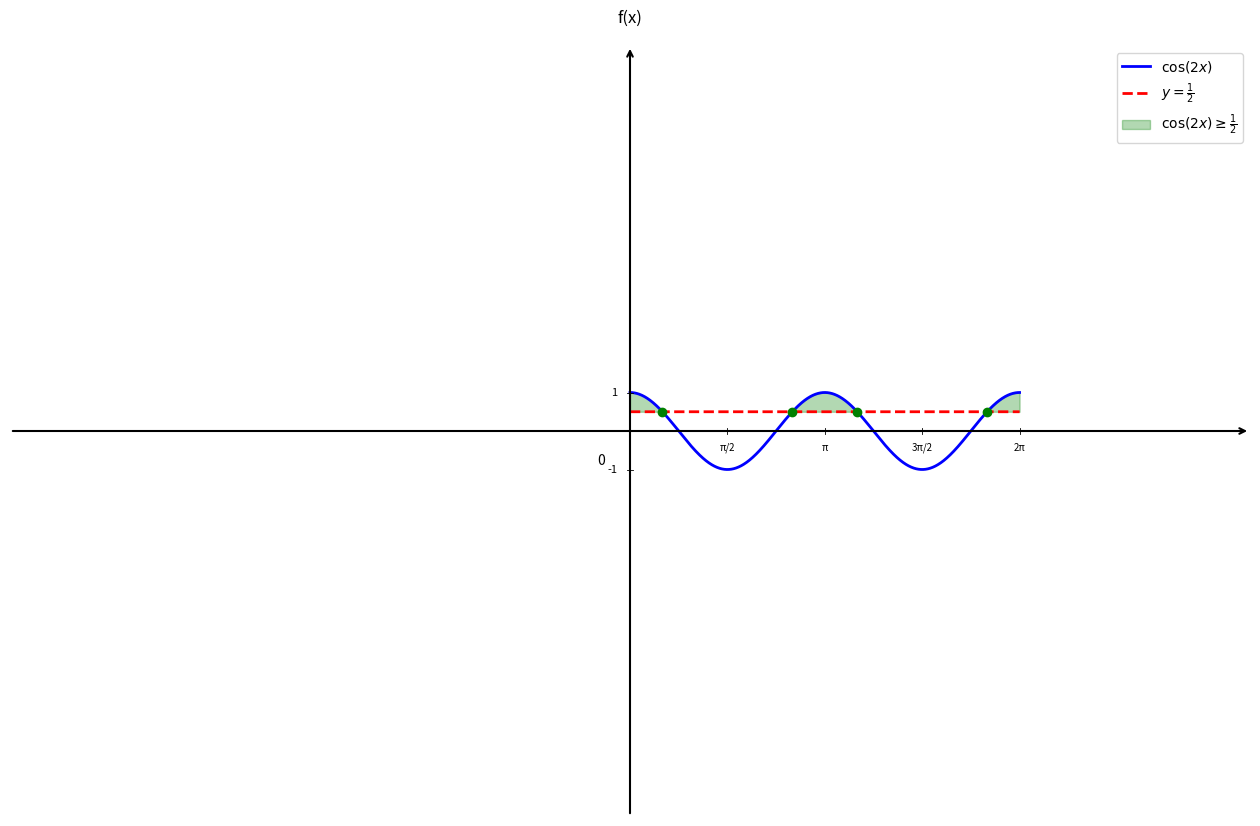

The script that saved this image: (Note: this script raises an exception after producing the figure.)
import numpy as np
import matplotlib.pyplot as plt

plt.figure(figsize=(16, 10))
ax = plt.gca()

# Fonction cos(2x) et ligne y = 1/2
def f(x):
    return np.cos(2*x)

def g(x):
    return 0.5 * np.ones_like(x)

# Domaine de définition - uniquement [0, 2π]
x = np.linspace(0, 2*np.pi, 1500)

# Courbes
plt.plot(x, f(x), 'b-', linewidth=2, label=r'$\cos(2x)$')
plt.plot(x, g(x), 'r--', linewidth=2, label=r'$y = \frac{1}{2}$')

# Zones où cos(2x) >= 1/2 sur [0, 2π]
x_zone1 = np.linspace(0, np.pi/6, 250)
x_zone2 = np.linspace(5*np.pi/6, 7*np.pi/6, 250)
x_zone3 = np.linspace(11*np.pi/6, 2*np.pi, 250)

plt.fill_between(x_zone1, f(x_zone1), g(x_zone1), where=(f(x_zone1) >= g(x_zone1)), 
                 color='green', alpha=0.3, label='$\cos(2x) \geq \\frac{1}{2}$')
plt.fill_between(x_zone2, f(x_zone2), g(x_zone2), where=(f(x_zone2) >= g(x_zone2)), 
                 color='green', alpha=0.3)
plt.fill_between(x_zone3, f(x_zone3), g(x_zone3), where=(f(x_zone3) >= g(x_zone3)), 
                 color='green', alpha=0.3)

# Points d'intersection sur [0, 2π]
intersections = [np.pi/6, 5*np.pi/6, 7*np.pi/6, 11*np.pi/6]
for x_val in intersections:
    plt.plot(x_val, f(x_val), 'go', markersize=6)

# Limites
plt.xlim(-10, 10)
plt.ylim(-10, 10)

# Désactiver ticks automatiques
ax.set_xticks([])
ax.set_yticks([])

# Supprimer spines
for spine in ax.spines.values():
    spine.set_visible(False)

# Tracer les axes avec flèches
ax.annotate("", xy=(10, 0), xytext=(-10, 0),
            arrowprops=dict(arrowstyle="->", color="black", linewidth=1.5))
ax.annotate("", xy=(0, 10), xytext=(0, -10),
            arrowprops=dict(arrowstyle="->", color="black", linewidth=1.5))

# Texte "0" 
ax.text(-0.4, -0.6, '0', fontsize=10, ha='right', va='top')

# Label f(x) en haut
ax.text(0, 10.5, 'f(x)', fontsize=12, ha='center', va='bottom')

# Graduations en X (π/2)
xticks_pi_half = [np.pi/2, np.pi, 3*np.pi/2, 2*np.pi]
labels = ['π/2', 'π', '3π/2', '2π']
for x_val, label in zip(xticks_pi_half, labels):
    ax.plot([x_val, x_val], [-0.08, 0.08], color="black", linewidth=0.6)
    ax.text(x_val, -0.3, label, ha='center', va='top', fontsize=7)

# Graduations en Y
yticks_major = [-1, 1]
for y in yticks_major:
    ax.plot([-0.05, 0.05], [y, y], color="black", linewidth=0.6)
    ax.text(-0.2, y, str(y), ha='right', va='center', fontsize=8)

# Légende
plt.legend(fontsize=10, loc='upper right')

# Sauvegarde
plt.savefig('/Users/anthonytabet/Desktop/OptiTABV2/OptiTAB/frontend/cours/graphe/applications_trigo_question3.png', 
            dpi=300, bbox_inches='tight')
plt.show()

print("Graphique 'applications_trigo_question3.png' créé avec succès!")
